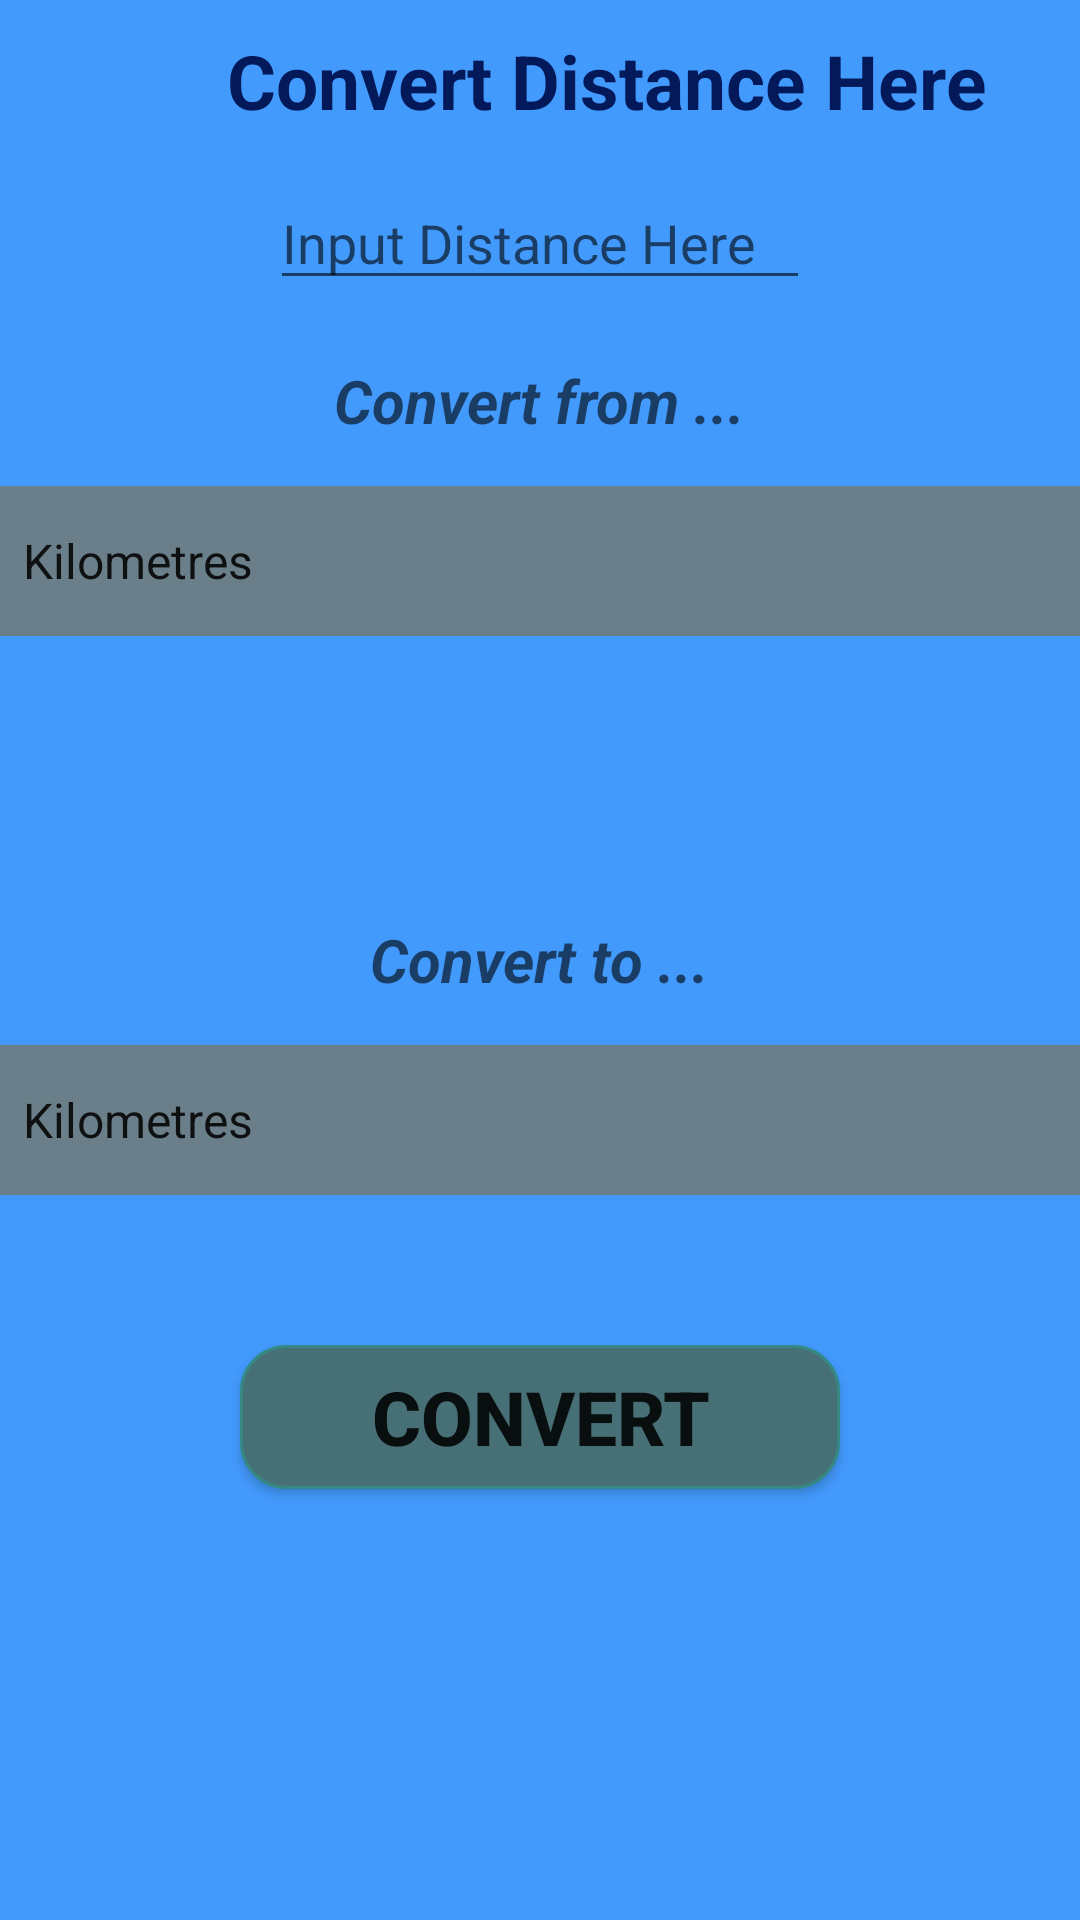

Android layout source for this screen:
<!-- AndroidManifest.xml: application theme AppTheme -->
<!-- res/layout/distance_fragment.xml -->
<?xml version="1.0" encoding="utf-8"?>
<RelativeLayout xmlns:android="http://schemas.android.com/apk/res/android"
    xmlns:tools="http://schemas.android.com/tools" android:layout_width="match_parent"
    android:layout_height="match_parent" android:paddingLeft="@dimen/activity_horizontal_margin"
    android:paddingRight="@dimen/activity_horizontal_margin"
    android:paddingTop="@dimen/activity_vertical_margin"
    android:paddingBottom="@dimen/activity_vertical_margin"
    android:background="@color/layout_background"
    tools:context="com.bigyan.converter.DistanceFragment">

    <TextView
        android:layout_width="match_parent"
        android:layout_height="wrap_content"
        android:textAppearance="?android:attr/textAppearanceMedium"
        android:text="       Convert Distance Here"
        android:id="@+id/areaTextView"
        android:textColor="@color/title_text_color"
        android:textStyle="bold"
        android:textAlignment="center"
        android:textSize="25dp"
        android:layout_alignParentTop="true"
        android:layout_alignParentRight="false"
        android:layout_alignParentEnd="false"
        android:layout_marginTop="10dp"
        android:layout_centerVertical="true" />

    <EditText
        android:layout_width="180dp"
        android:layout_height="wrap_content"
        android:inputType="numberDecimal"
        android:selectAllOnFocus="true"
        android:id="@+id/inputDistanceEditText"
        android:layout_below="@+id/areaTextView"
        android:layout_centerHorizontal="true"
        android:layout_marginTop="15dp"
        android:hint="Input Distance Here" />

    <TextView
        android:layout_width="wrap_content"
        android:layout_height="wrap_content"
        android:textAppearance="?android:attr/textAppearanceMedium"
        android:text="Convert from ..."
        android:id="@+id/convertDistanceFromTextView"
        android:layout_below="@+id/inputDistanceEditText"
        android:layout_centerHorizontal="true"
        android:layout_marginTop="20dp"
        android:textSize="20dp"
        android:textStyle="bold|italic" />

    <Spinner
        android:layout_width="match_parent"
        android:layout_height="50dp"
        android:id="@+id/distanceConvertFromSpinner"
        android:layout_marginTop="15dp"
        android:layout_below="@+id/convertDistanceFromTextView"
        android:layout_centerHorizontal="true"
        android:entries="@array/distance_spinner"
        android:background="@color/spinner_background"
        android:spinnerMode="dropdown" />

    <TextView
        android:layout_width="wrap_content"
        android:layout_height="wrap_content"
        android:textAppearance="?android:attr/textAppearanceMedium"
        android:text="Convert to ..."
        android:id="@+id/distanceConvertToTextView"
        android:layout_centerVertical="true"
        android:layout_centerHorizontal="true"
        android:textSize="20dp"
        android:layout_marginTop="40dp"
        android:textStyle="bold|italic"/>

    <Spinner
        android:layout_width="match_parent"
        android:layout_height="50dp"
        android:id="@+id/distanceConvertToSpinner"
        android:layout_below="@+id/distanceConvertToTextView"
        android:layout_alignParentLeft="true"
        android:layout_alignParentStart="true"
        android:entries="@array/distance_spinner"
        android:background="@color/spinner_background"
        android:layout_marginTop="15dp"
        android:spinnerMode="dropdown" />

    <Button
        android:layout_width="200dp"
        android:layout_height="wrap_content"
        android:text="Convert"
        android:id="@+id/convertDistanceBtn"
        android:layout_below="@+id/distanceConvertToSpinner"
        android:layout_centerHorizontal="true"
        android:layout_marginTop="50dp"
        android:background="@drawable/rounded_view"
        android:textSize="25dp"
        android:textStyle="bold"/>

</RelativeLayout>
<!-- resources referenced by this layout -->
<resources>
  <array name="distance_spinner">
          <item>Kilometres</item>
          <item>Miles</item>
      </array>
  <color name="layout_background">#439afd</color>
  <color name="spinner_background">#6a7f89</color>
  <color name="title_text_color">#031959</color>
  <!-- drawable rounded_view (drawable) -->
  <?xml version="1.0" encoding="utf-8"?>
  <selector xmlns:android="http://schemas.android.com/apk/res/android">
      <item>
          <shape android:shape="rectangle">
              <solid android:color="#466f76"/>
              <stroke android:color="#358985" android:width="1dp" />
              
              <corners android:radius="15dp" />
          </shape>
      </item>
  
  </selector>
  <style name="AppTheme" parent="Theme.AppCompat.Light.DarkActionBar">
          
      </style>
</resources>
